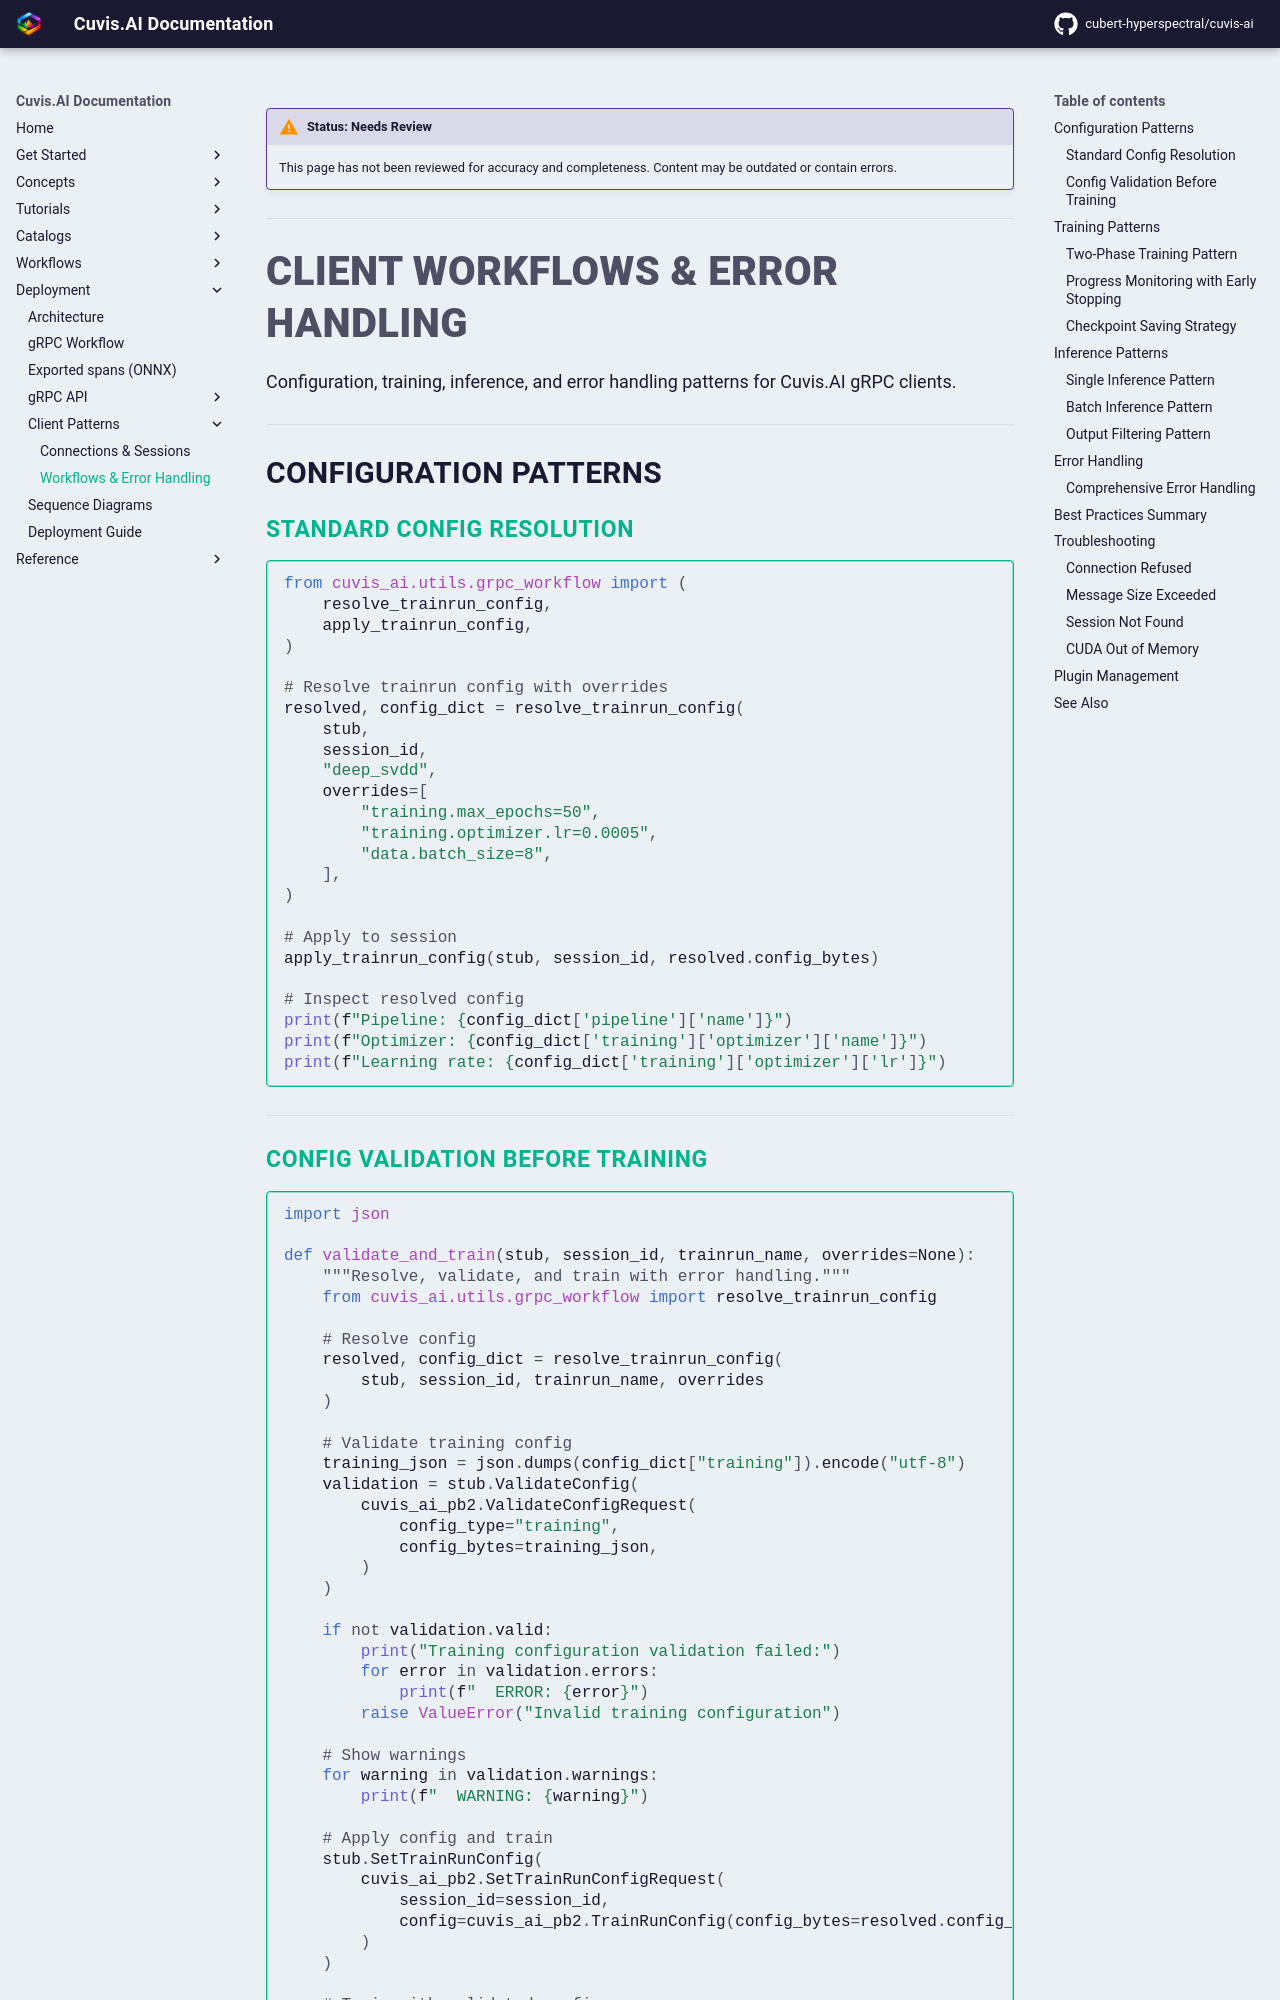

repository: cubert-hyperspectral/cuvis-ai · page: 0.21.0/deployment/client-workflows/index.html · generator: mkdocs

!!! warning "Status: Needs Review"
    This page has not been reviewed for accuracy and completeness. Content may be outdated or contain errors.

---

# Client Workflows & Error Handling

Configuration, training, inference, and error handling patterns for Cuvis.AI gRPC clients.

---

## Configuration Patterns

### Standard Config Resolution

```python
from cuvis_ai.utils.grpc_workflow import (
    resolve_trainrun_config,
    apply_trainrun_config,
)

# Resolve trainrun config with overrides
resolved, config_dict = resolve_trainrun_config(
    stub,
    session_id,
    "deep_svdd",
    overrides=[
        "training.max_epochs=50",
        "training.optimizer.lr=0.0005",
        "data.batch_size=8",
    ],
)

# Apply to session
apply_trainrun_config(stub, session_id, resolved.config_bytes)

# Inspect resolved config
print(f"Pipeline: {config_dict['pipeline']['name']}")
print(f"Optimizer: {config_dict['training']['optimizer']['name']}")
print(f"Learning rate: {config_dict['training']['optimizer']['lr']}")
```

---
